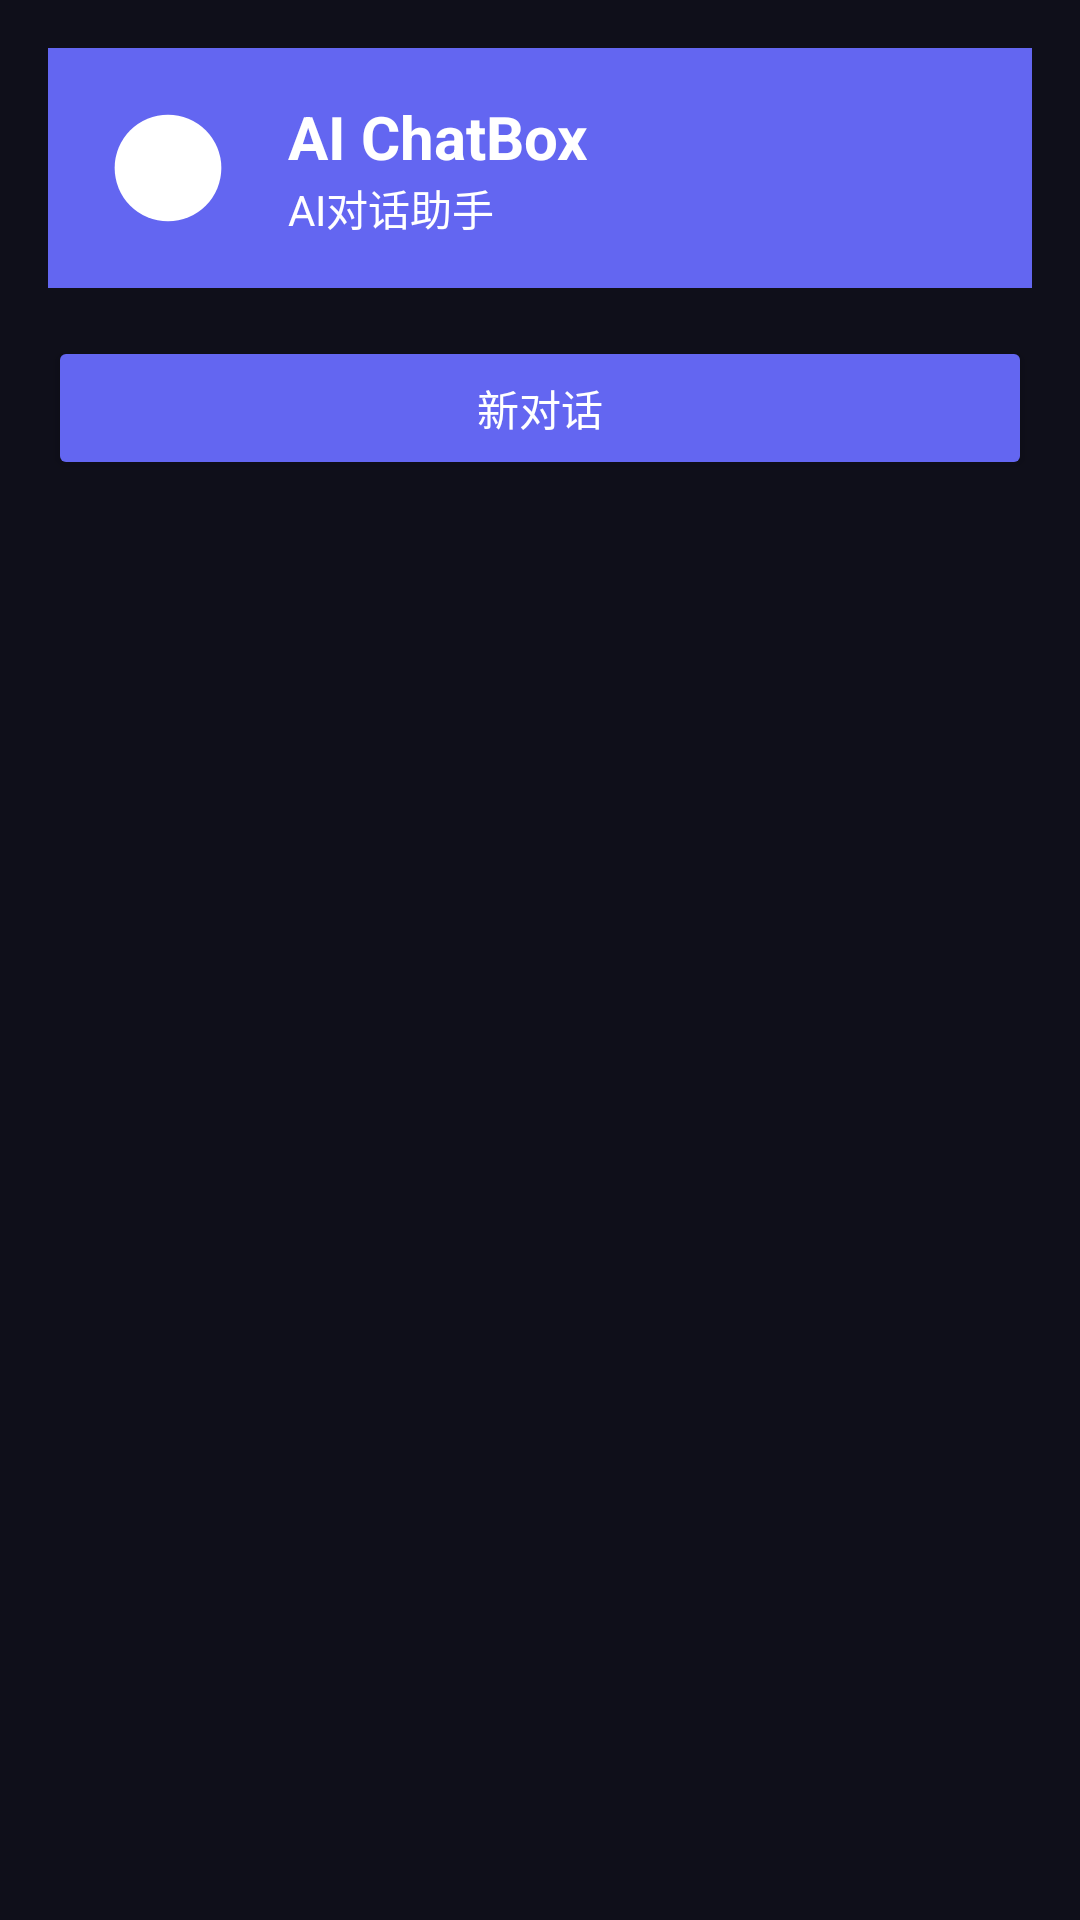

Layout XML and referenced resources for this Android screen:
<!-- AndroidManifest.xml: application theme Theme.AIChatBox -->
<!-- res/layout/nav_header.xml -->
<?xml version="1.0" encoding="utf-8"?>
<LinearLayout xmlns:android="http://schemas.android.com/apk/res/android"
    android:layout_width="match_parent"
    android:layout_height="wrap_content"
    android:orientation="vertical"
    android:padding="16dp">

    <LinearLayout
        android:layout_width="match_parent"
        android:layout_height="wrap_content"
        android:background="@color/primary"
        android:gravity="center_vertical"
        android:orientation="horizontal"
        android:padding="16dp">

        <ImageView
            android:layout_width="48dp"
            android:layout_height="48dp"
            android:src="@drawable/ic_launcher_foreground"
            android:tint="@color/white" />

        <LinearLayout
            android:layout_width="wrap_content"
            android:layout_height="wrap_content"
            android:layout_marginStart="16dp"
            android:orientation="vertical">

            <TextView
                android:layout_width="wrap_content"
                android:layout_height="wrap_content"
                android:text="AI ChatBox"
                android:textColor="@color/white"
                android:textSize="20sp"
                android:textStyle="bold" />

            <TextView
                android:layout_width="wrap_content"
                android:layout_height="wrap_content"
                android:text="AI对话助手"
                android:textColor="@color/white"
                android:textSize="14sp" />

        </LinearLayout>

    </LinearLayout>

    <Button
        android:id="@+id/newChatButton"
        android:layout_width="match_parent"
        android:layout_height="wrap_content"
        android:layout_marginTop="16dp"
        android:backgroundTint="@color/primary"
        android:text="@string/new_chat"
        android:textColor="@color/white" />

</LinearLayout>
<!-- resources referenced by this layout -->
<resources>
  <color name="primary">#FF6366F1</color>
  <color name="white">#FFFFFFFF</color>
  <!-- drawable ic_launcher_foreground (drawable) -->
  <vector xmlns:android="http://schemas.android.com/apk/res/android"
      android:width="108dp"
      android:height="108dp"
      android:viewportWidth="108"
      android:viewportHeight="108"
      android:tint="#6366F1">
      <path
          android:fillColor="@android:color/white"
          android:pathData="M54,54m-40,0a40,40 0,1 1,80 0a40,40 0,1 1,-80 0"/>
  </vector>
  <string name="new_chat">新对话</string>
  <style name="Theme.AIChatBox" parent="Base.Theme.AIChatBox" />
  <style name="Base.Theme.AIChatBox" parent="Theme.Material3.DayNight.NoActionBar">
          <item name="colorPrimary">@color/primary</item>
          <item name="colorPrimaryDark">@color/primary_dark</item>
          <item name="colorSecondary">@color/secondary</item>
          <item name="android:colorBackground">@color/background</item>
          <item name="colorSurface">@color/surface</item>
          <item name="android:statusBarColor">@color/background</item>
          <item name="android:navigationBarColor">@color/background</item>
          <item name="android:windowLightStatusBar">false</item>
      </style>
  <color name="primary_dark">#FF4F46E5</color>
  <color name="secondary">#FF8B5CF6</color>
  <color name="background">#FF0F0F1A</color>
  <color name="surface">#FF1A1A2E</color>
</resources>
